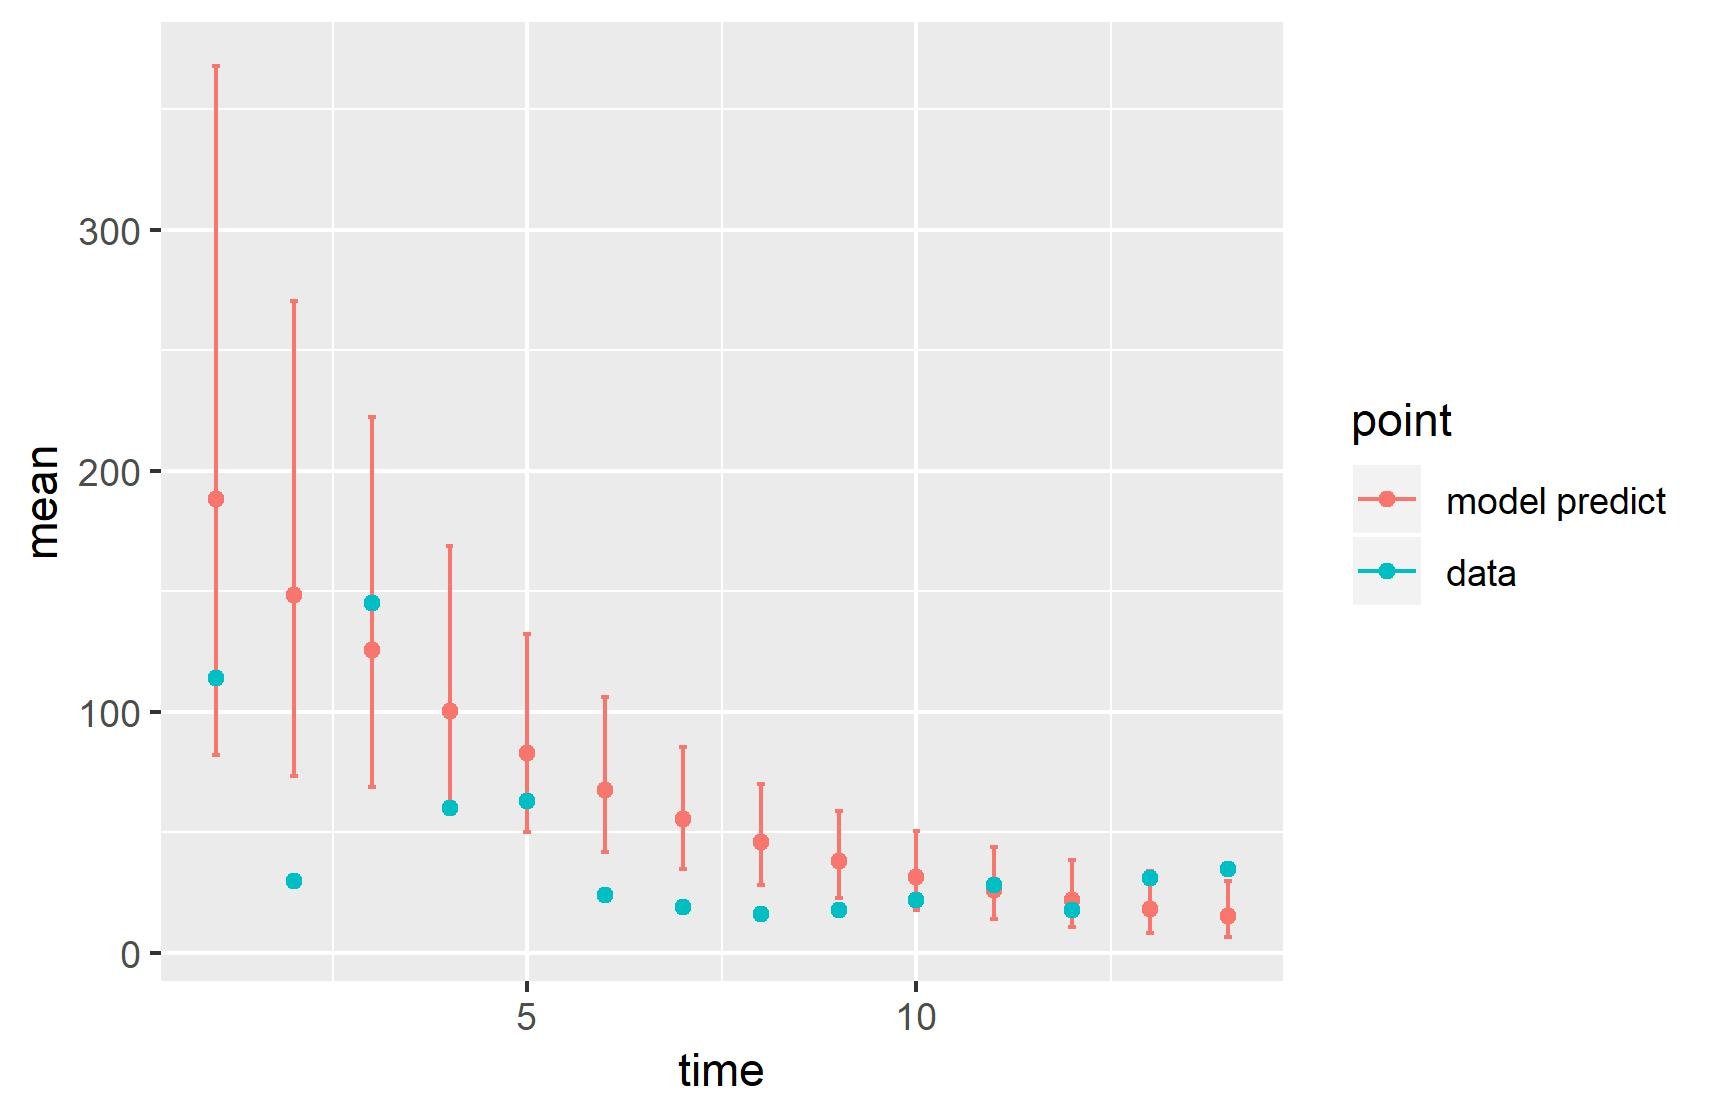

Values plotted in this chart, from the file beside it:
, point, mean, low, high, time
1, model predict, 188.2, 82.07, 367.9, 1
2, model predict, 148.3, 73.57, 270.4, 2
3, model predict, 125.6, 68.7, 222.3, 3
4, model predict, 100.5, 58.1, 168.9, 4
5, model predict, 82.74, 50.3, 132.4, 5
6, model predict, 67.68, 41.89, 106.2, 6
7, model predict, 55.77, 34.72, 85.37, 7
8, model predict, 45.9, 28.21, 70.11, 8
9, model predict, 38.01, 22.68, 59.02, 9
10, model predict, 31.5, 17.94, 50.5, 10
11, model predict, 26.21, 14.1, 43.94, 11
12, model predict, 21.85, 10.97, 38.53, 12
13, model predict, 18.28, 8.497, 33.93, 13
14, model predict, 15.34, 6.575, 29.99, 14
X1993, data, 114, 114, 114, 1
X1994, data, 30, 30, 30, 2
X1995, data, 145, 145, 145, 3
X1996, data, 60, 60, 60, 4
X1997, data, 63, 63, 63, 5
X1998, data, 24, 24, 24, 6
X1999, data, 19, 19, 19, 7
X2000, data, 16, 16, 16, 8
X2001, data, 18, 18, 18, 9
X2002, data, 22, 22, 22, 10
X2003, data, 28, 28, 28, 11
X2004, data, 18, 18, 18, 12
X2005, data, 31, 31, 31, 13
X2006, data, 35, 35, 35, 14
